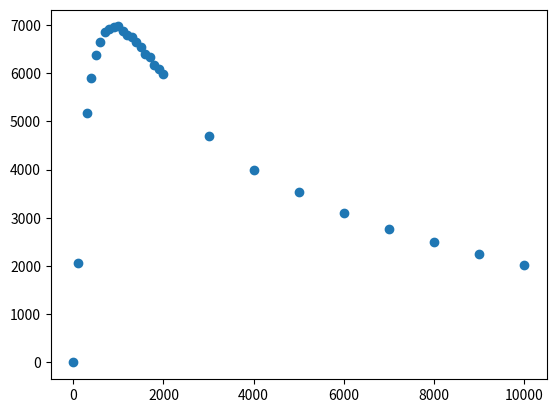

The matplotlib source for this figure:
# -*- coding: utf-8 -*-
"""
Created on Tue Sep  3 19:32:15 2019

[redacted]
"""

import numpy as np
import matplotlib.pyplot as plt

Ri = 1000
Rc = np.array([0,100.200,300,400,500,600,700,800,900,1000,1100,1200,1300,1400,1500,1600,1700,1800,1900,2000,3000,4000,5000,6000,7000,8000,9000,10000])
Ic = np.array([4.96,4.53,4.15,3.84,3.57,3.33,3.13,2.94,2.78,2.64,2.5,2.38,2.28,2.18,2.09,2,1.93,1.85,1.79,1.73,1.25,1,0.84,0.72,0.63,0.56,0.5,0.45])


err = [0.01]
err_Ic = np.array(len(Rc) * err)


plt.figure()
plt.scatter(Rc, (Ic**2) * Rc )
plt.show()
